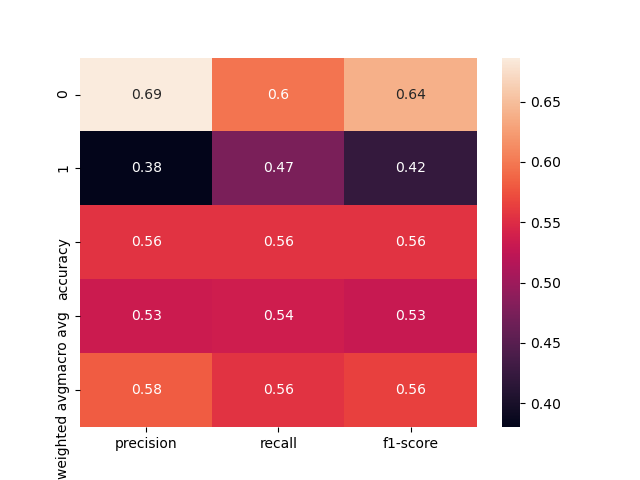

Source data for this figure (header and first rows):
, precision, recall, f1-score, support
0, 0.6866, 0.5974, 0.6389, 231.0
1, 0.38, 0.475, 0.4222, 120.0
accuracy, 0.5556, 0.5556, 0.5556, 0.5556
macro avg, 0.5333, 0.5362, 0.5306, 351.0
weighted avg, 0.5818, 0.5556, 0.5648, 351.0
